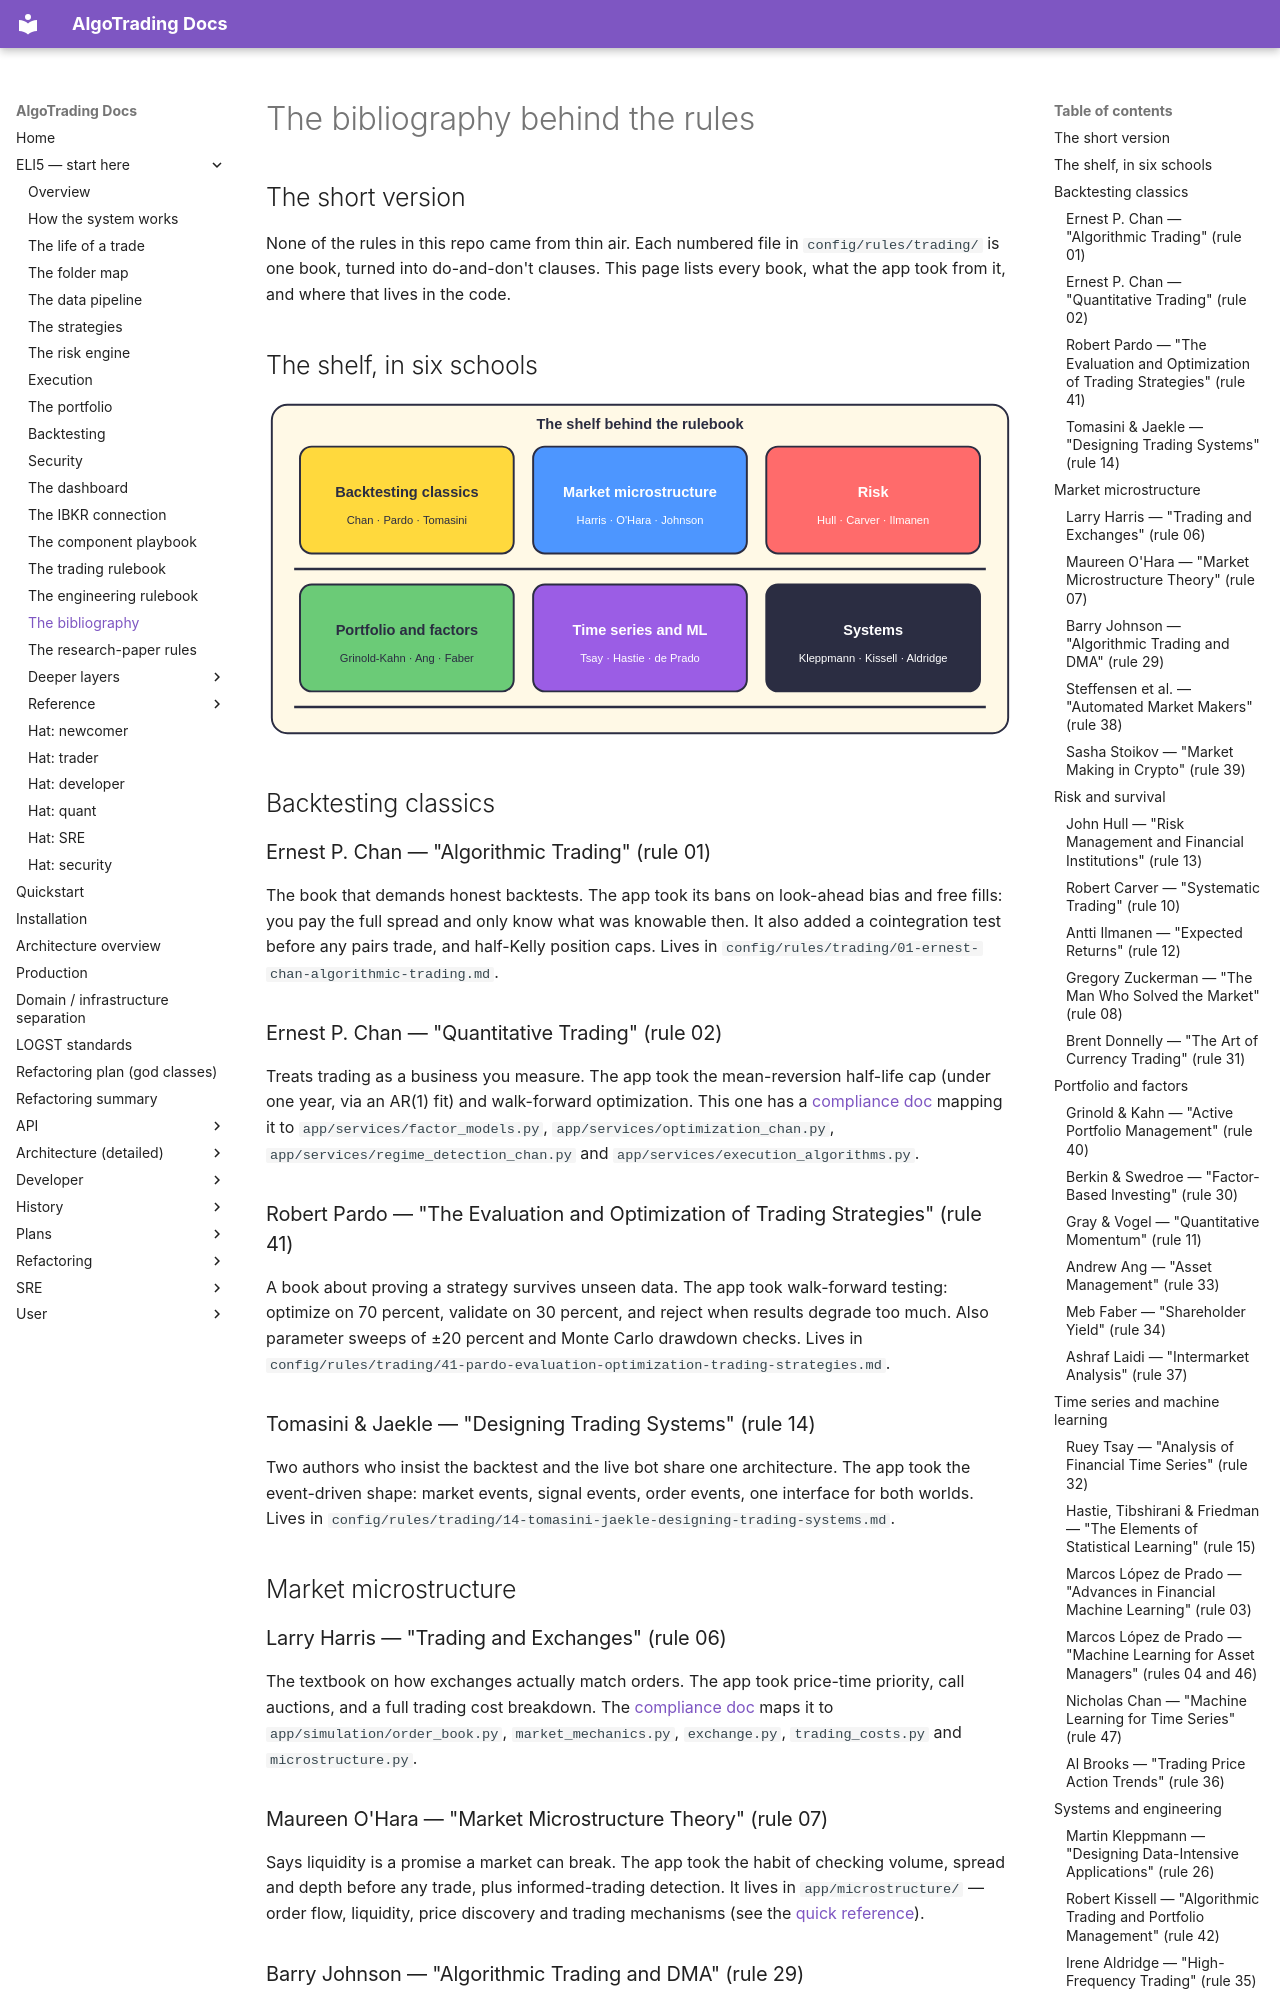

repository: KepaCantero/robotTrading · page: eli5/22-bibliography/index.html · generator: mkdocs

# The bibliography behind the rules

## The short version

None of the rules in this repo came from thin air. Each numbered file in `config/rules/trading/` is one book, turned into do-and-don't clauses. This page lists every book, what the app took from it, and where that lives in the code.

## The shelf, in six schools

![A bookshelf with six schools: backtesting classics, market microstructure, risk, portfolio and factors, time series and machine learning, systems](diagrams/22-bibliography-1.svg)

## Backtesting classics

### Ernest P. Chan — "Algorithmic Trading" (rule 01)

The book that demands honest backtests. The app took its bans on look-ahead bias and free fills: you pay the full spread and only know what was knowable then. It also added a cointegration test before any pairs trade, and half-Kelly position caps. Lives in `config/rules/trading/01-ernest-chan-algorithmic-trading.md`.

### Ernest P. Chan — "Quantitative Trading" (rule 02)

Treats trading as a business you measure. The app took the mean-reversion half-life cap (under one year, via an AR(1) fit) and walk-forward optimization. This one has a [compliance doc](../developer/ERNEST_CHAN_QUANTITATIVE_TRADING.md) mapping it to `app/services/factor_models.py`, `app/services/optimization_chan.py`, `app/services/regime_detection_chan.py` and `app/services/execution_algorithms.py`.

### Robert Pardo — "The Evaluation and Optimization of Trading Strategies" (rule 41)

A book about proving a strategy survives unseen data. The app took walk-forward testing: optimize on 70 percent, validate on 30 percent, and reject when results degrade too much. Also parameter sweeps of ±20 percent and Monte Carlo drawdown checks. Lives in `config/rules/trading/41-pardo-evaluation-optimization-trading-strategies.md`.

### Tomasini & Jaekle — "Designing Trading Systems" (rule 14)

Two authors who insist the backtest and the live bot share one architecture. The app took the event-driven shape: market events, signal events, order events, one interface for both worlds. Lives in `config/rules/trading/14-tomasini-jaekle-designing-trading-systems.md`.

## Market microstructure

### Larry Harris — "Trading and Exchanges" (rule 06)

The textbook on how exchanges actually match orders. The app took price-time priority, call auctions, and a full trading cost breakdown. The [compliance doc](../developer/HARRIS_TRADING_AND_EXCHANGES.md) maps it to `app/simulation/order_book.py`, `market_mechanics.py`, `exchange.py`, `trading_costs.py` and `microstructure.py`.

### Maureen O'Hara — "Market Microstructure Theory" (rule 07)

Says liquidity is a promise a market can break. The app took the habit of checking volume, spread and depth before any trade, plus informed-trading detection. It lives in `app/microstructure/` — order flow, liquidity, price discovery and trading mechanisms (see the [quick reference](../developer/quick_references/OHARA_MICROSTRUCTURE_QUICK_REFERENCE.md)).

### Barry Johnson — "Algorithmic Trading and DMA" (rule 29)

Direct market access, explained order by order. The app took his quadratic impact model: cost grows faster than linearly as your order grows against daily volume. Estimate the impact before you send, not after. Lives in `config/rules/trading/29-barry-johnson-algorithmic-trading-dma.md`.
